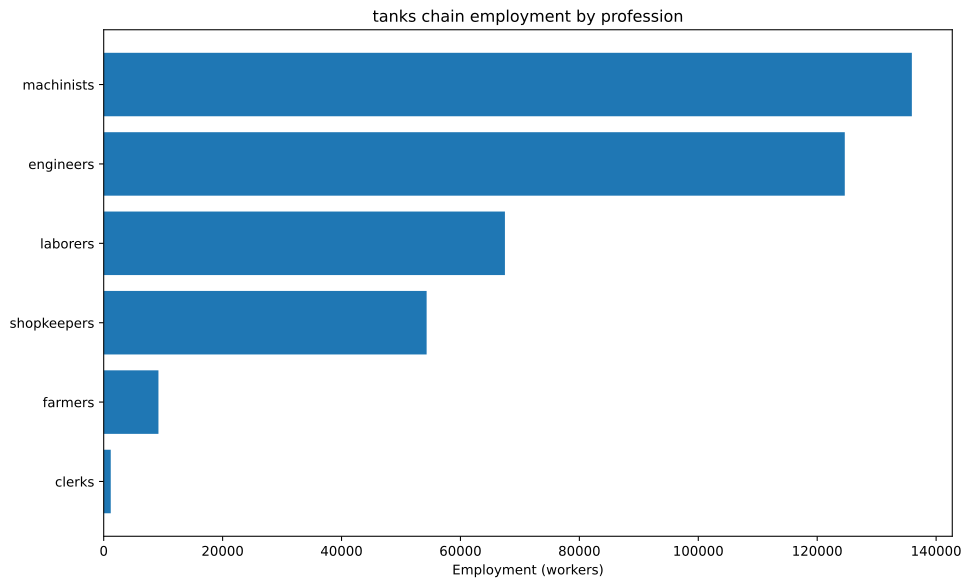

Values plotted in this chart, from the file beside it:
config, building, profession, employment
building_tooling_workshops+pm_rubber_gri…, building_tooling_workshops, engineers, 2790
building_tooling_workshops+pm_rubber_gri…, building_tooling_workshops, machinists, 5579
building_tooling_workshops+pm_rubber_gri…, building_tooling_workshops, shopkeepers, 2790
building_paper_mills+pm_bleached_paper+p…, building_paper_mills, engineers, 142.3
building_paper_mills+pm_bleached_paper+p…, building_paper_mills, laborers, 284.7
building_paper_mills+pm_bleached_paper+p…, building_paper_mills, machinists, 284.7
building_paper_mills+pm_bleached_paper+p…, building_paper_mills, shopkeepers, 142.3
building_chemical_plants+pm_improved_fer…, building_chemical_plants, engineers, 346.5
building_chemical_plants+pm_improved_fer…, building_chemical_plants, laborers, 693
building_chemical_plants+pm_improved_fer…, building_chemical_plants, machinists, 519.7
building_chemical_plants+pm_improved_fer…, building_chemical_plants, shopkeepers, 173.2
building_explosives_factory+pm_brine_ele…, building_explosives_factory, engineers, 1423
building_explosives_factory+pm_brine_ele…, building_explosives_factory, laborers, 948.8
building_explosives_factory+pm_brine_ele…, building_explosives_factory, machinists, 948.8
building_explosives_factory+pm_brine_ele…, building_explosives_factory, shopkeepers, 474.4
building_synthetics_plants+pm_dye_produc…, building_synthetics_plants, engineers, 71.16
building_synthetics_plants+pm_dye_produc…, building_synthetics_plants, laborers, 35.58
building_synthetics_plants+pm_dye_produc…, building_synthetics_plants, machinists, 53.37
building_synthetics_plants+pm_dye_produc…, building_synthetics_plants, shopkeepers, 17.79
building_steel_mills+pm_electric_arc_pro…, building_steel_mills, engineers, 6202
building_steel_mills+pm_electric_arc_pro…, building_steel_mills, machinists, 9303
building_steel_mills+pm_electric_arc_pro…, building_steel_mills, shopkeepers, 3101
building_motor_industry+pm_electric_engi…, building_motor_industry, engineers, 10891
building_motor_industry+pm_electric_engi…, building_motor_industry, laborers, 10891
building_motor_industry+pm_electric_engi…, building_motor_industry, machinists, 10891
building_motor_industry+pm_electric_engi…, building_motor_industry, shopkeepers, 5445
building_automotive_industry+pm_automobi…, building_automotive_industry, engineers, 78125
building_automotive_industry+pm_automobi…, building_automotive_industry, laborers, 31250
building_automotive_industry+pm_automobi…, building_automotive_industry, machinists, 62500
building_automotive_industry+pm_automobi…, building_automotive_industry, shopkeepers, 31250
building_coal_mine+pm_diesel_pump_buildi…, building_coal_mine, engineers, 6707
building_coal_mine+pm_diesel_pump_buildi…, building_coal_mine, laborers, 1677
building_coal_mine+pm_diesel_pump_buildi…, building_coal_mine, machinists, 10060
building_coal_mine+pm_diesel_pump_buildi…, building_coal_mine, shopkeepers, 3353
building_iron_mine+pm_diesel_pump_buildi…, building_iron_mine, engineers, 7007
building_iron_mine+pm_diesel_pump_buildi…, building_iron_mine, laborers, 1752
building_iron_mine+pm_diesel_pump_buildi…, building_iron_mine, machinists, 10510
building_iron_mine+pm_diesel_pump_buildi…, building_iron_mine, shopkeepers, 3503
building_sulfur_mine+pm_diesel_pump_buil…, building_sulfur_mine, engineers, 519.1
building_sulfur_mine+pm_diesel_pump_buil…, building_sulfur_mine, laborers, 129.8
building_sulfur_mine+pm_diesel_pump_buil…, building_sulfur_mine, machinists, 778.6
building_sulfur_mine+pm_diesel_pump_buil…, building_sulfur_mine, shopkeepers, 259.5
building_power_plant+pm_coal-fired_plant, building_power_plant, engineers, 2707
building_power_plant+pm_coal-fired_plant, building_power_plant, laborers, 6315
building_power_plant+pm_coal-fired_plant, building_power_plant, machinists, 9022
building_logging_camp+pm_electric_saw_mi…, building_logging_camp, engineers, 42.7
building_logging_camp+pm_electric_saw_mi…, building_logging_camp, laborers, 42.7
building_logging_camp+pm_electric_saw_mi…, building_logging_camp, machinists, 85.4
building_logging_camp+pm_electric_saw_mi…, building_logging_camp, shopkeepers, 42.7
building_rubber_plantation+automatic_irr…, building_rubber_plantation, farmers, 9207
building_rubber_plantation+automatic_irr…, building_rubber_plantation, laborers, 12276
building_rubber_plantation+automatic_irr…, building_rubber_plantation, machinists, 3069
building_oil_rig+pm_combustion_derricks+…, building_oil_rig, engineers, 7520
building_oil_rig+pm_combustion_derricks+…, building_oil_rig, machinists, 11279
building_oil_rig+pm_combustion_derricks+…, building_oil_rig, shopkeepers, 3760
building_railway+pm_electric_trains_prin…, building_railway, clerks, 1185
building_railway+pm_electric_trains_prin…, building_railway, engineers, 148.1
building_railway+pm_electric_trains_prin…, building_railway, laborers, 1185
building_railway+pm_electric_trains_prin…, building_railway, machinists, 1037
